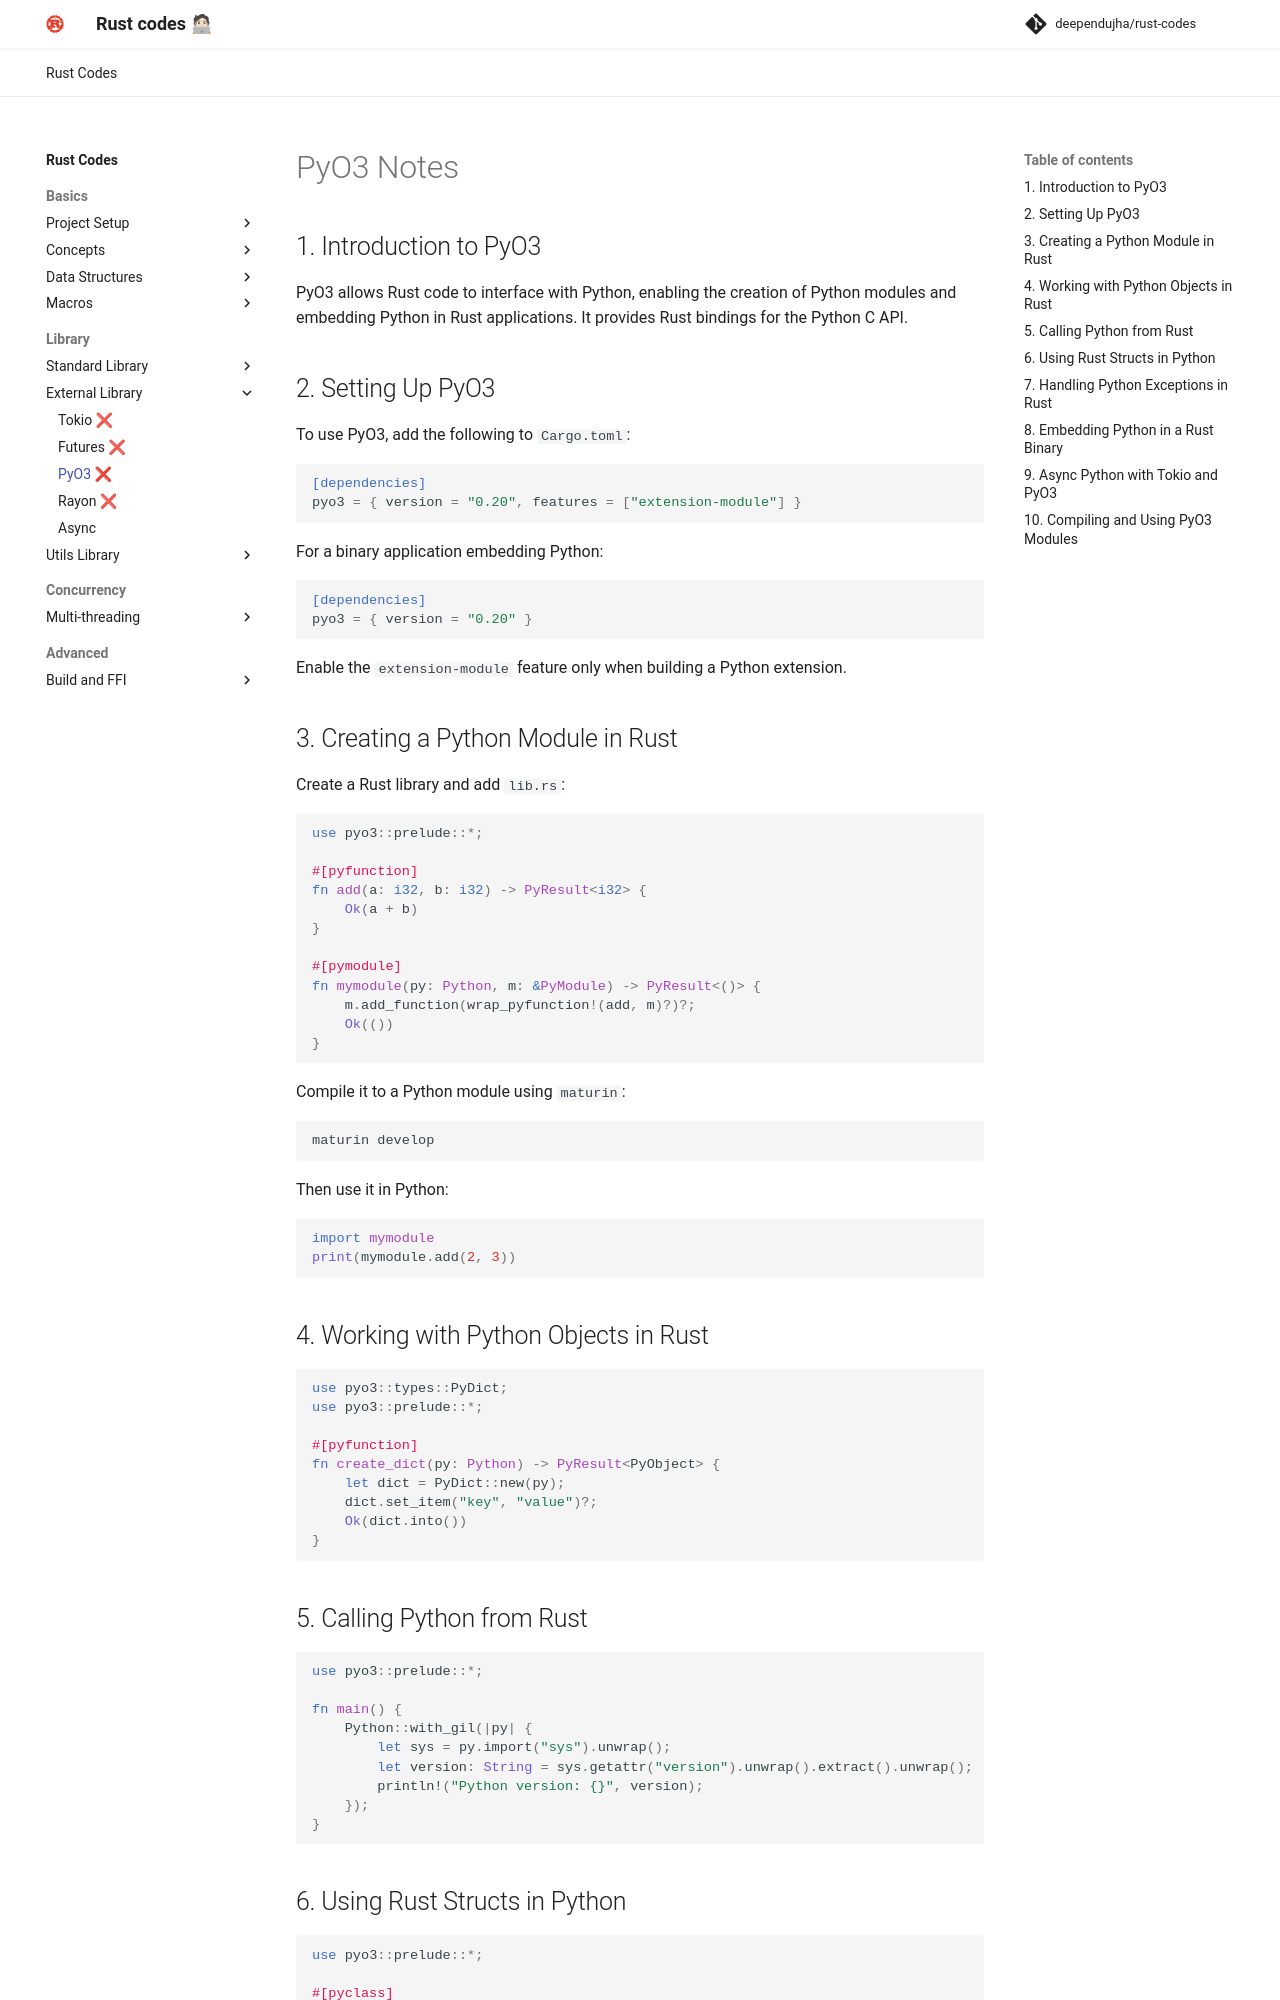

repository: deependujha/rust-codes · page: 02-library/02-external-library/07-pyo3/index.html · generator: mkdocs

# PyO3 Notes

## 1. Introduction to PyO3

PyO3 allows Rust code to interface with Python, enabling the creation of Python modules and embedding Python in Rust applications. It provides Rust bindings for the Python C API.

## 2. Setting Up PyO3

To use PyO3, add the following to `Cargo.toml`:

```toml
[dependencies]
pyo3 = { version = "0.20", features = ["extension-module"] }
```

For a binary application embedding Python:

```toml
[dependencies]
pyo3 = { version = "0.20" }
```

Enable the `extension-module` feature only when building a Python extension.

## 3. Creating a Python Module in Rust

Create a Rust library and add `lib.rs`:

```rust
use pyo3::prelude::*;

#[pyfunction]
fn add(a: i32, b: i32) -> PyResult<i32> {
    Ok(a + b)
}

#[pymodule]
fn mymodule(py: Python, m: &PyModule) -> PyResult<()> {
    m.add_function(wrap_pyfunction!(add, m)?)?;
    Ok(())
}
```

Compile it to a Python module using `maturin`:

```sh
maturin develop
```

Then use it in Python:

```python
import mymodule
print(mymodule.add(2, 3))
```

## 4. Working with Python Objects in Rust

```rust
use pyo3::types::PyDict;
use pyo3::prelude::*;

#[pyfunction]
fn create_dict(py: Python) -> PyResult<PyObject> {
    let dict = PyDict::new(py);
    dict.set_item("key", "value")?;
    Ok(dict.into())
}
```

## 5. Calling Python from Rust

```rust
use pyo3::prelude::*;

fn main() {
    Python::with_gil(|py| {
        let sys = py.import("sys").unwrap();
        let version: String = sys.getattr("version").unwrap().extract().unwrap();
        println!("Python version: {}", version);
    });
}
```
